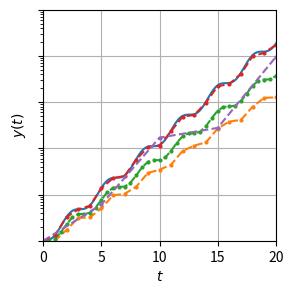

Python code for this plot:
import matplotlib.pyplot as plt
import numpy as np

def euler_step(y0, t0, N, h):
    return y0 + h * N(t0,y0)

def rk_step(y0, t0, N, h):
    k1 = N(t0,y0)
    k2 = N(t0 + h/2, y0 + h*k1/2)
    k3 = N(t0 + h/2, y0 + h*k2/2)
    k4 = N(t0 + h, y0 + h*k3)

    return y0 + h*(k1 + 2*k2 + 2*k3 + k4)/6

def solve_ode(y0, t0, N, h, n_steps, step_fun):
    ys = [y0,]
    
    for _ in range(n_steps):
        y1 = step_fun(y0, t0, N, h)
        ys.append(y1)

        y0 = y1
        t0 = t0 + h
    
    return ys


if __name__ == '__main__':
    N = lambda t, y: y * np.sin(t) ** 2

    y0 = 1

    plt.figure(figsize=(3.,3.),dpi=300)

    # solution
    t = np.linspace(0,200,1000)
    phi = lambda t: np.exp((t - np.sin(t)*np.cos(t))/2)
    plt.plot(t, phi(t), label='$\phi(t)$')

    # Euler
    h = 1.
    n_steps = 200
    euler_x = np.linspace(0, n_steps*h, n_steps+1)
    euler_y = solve_ode(y0, 0., N, h, n_steps, euler_step)
    plt.plot(euler_x, euler_y, '--', marker='o', markersize=2, label='Euler ($h=1.0$)')
    h = .5
    n_steps = 400
    euler_x = np.linspace(0, n_steps*h, n_steps+1)
    euler_y = solve_ode(y0, 0., N, h, n_steps, euler_step)
    plt.plot(euler_x, euler_y, '--', marker='o', markersize=2, label='Euler ($h=0.5$)')

    # Runge-Kutta
    h = 1.
    n_steps = 200
    rk_x = np.linspace(0, n_steps*h, n_steps+1)
    rk_y = solve_ode(y0, 0., N, h, n_steps, rk_step)
    plt.plot(rk_x, rk_y, '--', marker='o', markersize=2, label='RK4 ($h=1.0$)')

    h = 5.
    n_steps = 40
    rk_x = np.linspace(0, n_steps*h, n_steps+1)
    rk_y = solve_ode(y0, 0., N, h, n_steps, rk_step)
    plt.plot(rk_x, rk_y, '--', marker='o', markersize=2, label='RK4 ($h=5.0$)')

    plt.yscale('log')
    plt.legend()
    plt.grid()
    plt.xlabel('$t$')
    plt.ylabel('$y(t)$')
    plt.gca().set_yticklabels([])

    plt.xlim([0,200])
    plt.ylim([1,1e45])
    plt.savefig('ode_solver_comparison.pdf', bbox_inches='tight')

    plt.legend().set_visible(False)
    plt.xlim([0,20])
    plt.ylim([1,1e5])
    plt.savefig('ode_solver_comparison_zoom.pdf', bbox_inches='tight')
